The GitHub repository MarinaNasser/Nebras_RandD contains a labelled image folder "yolo_classification_data" with 8 categories: ascending colon, cecum, descending colon, hepatic flexure, rectum, sigmoid colon, splenic flexure, transverse colon. Examples follow, each with its label.

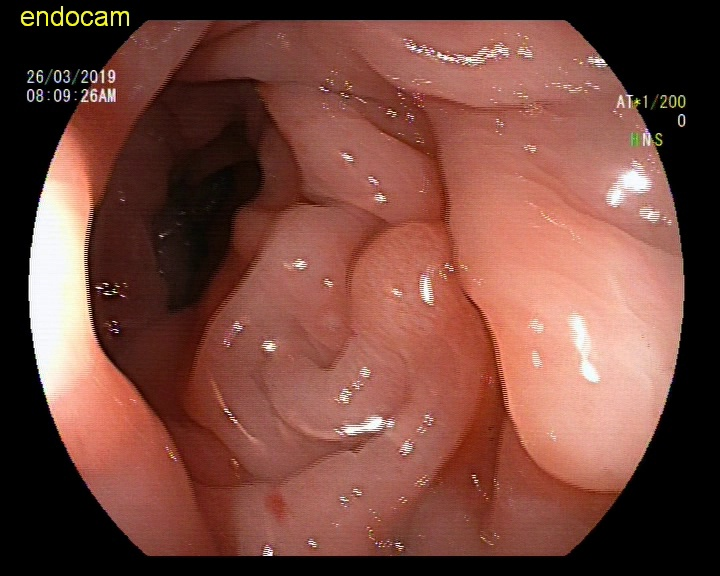
Label: sigmoid colon

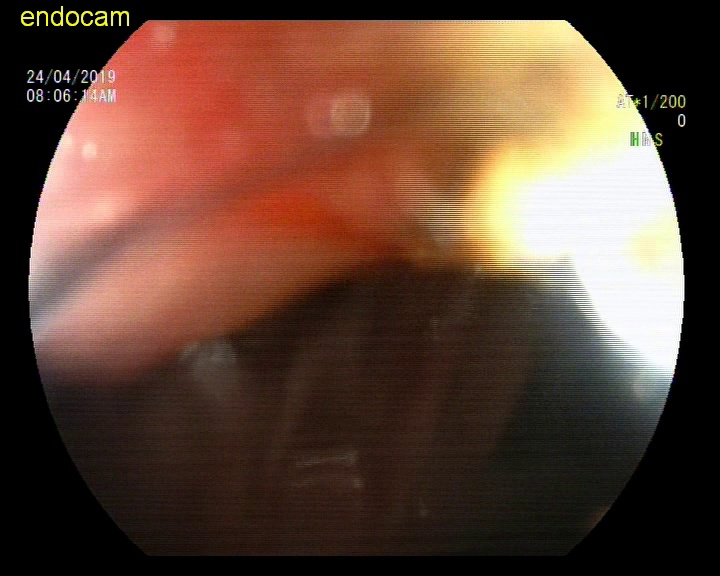
Label: ascending colon

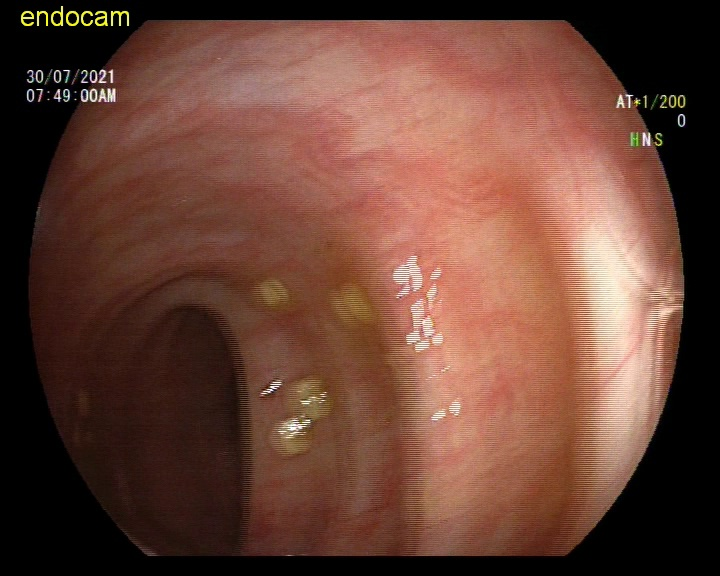
Label: rectum

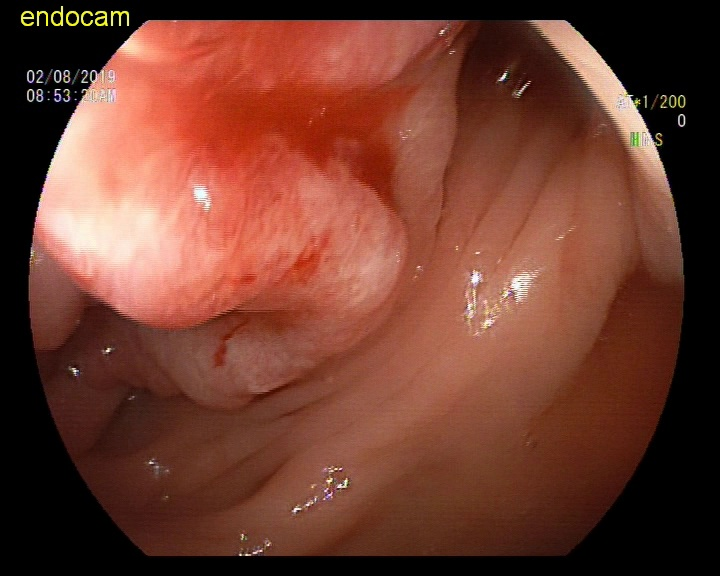
Label: splenic flexure

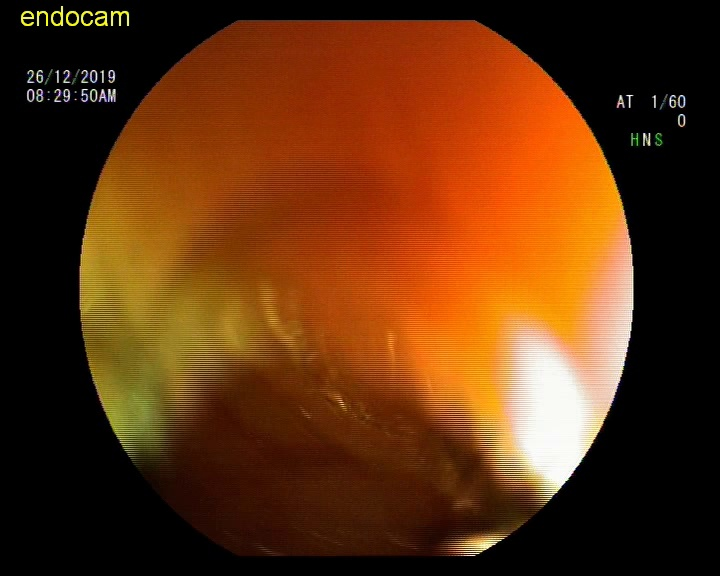
Label: hepatic flexure

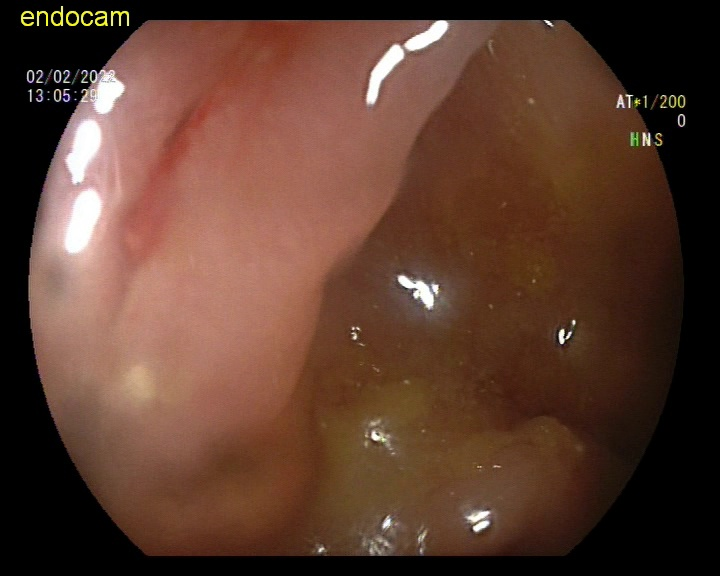
Label: descending colon
